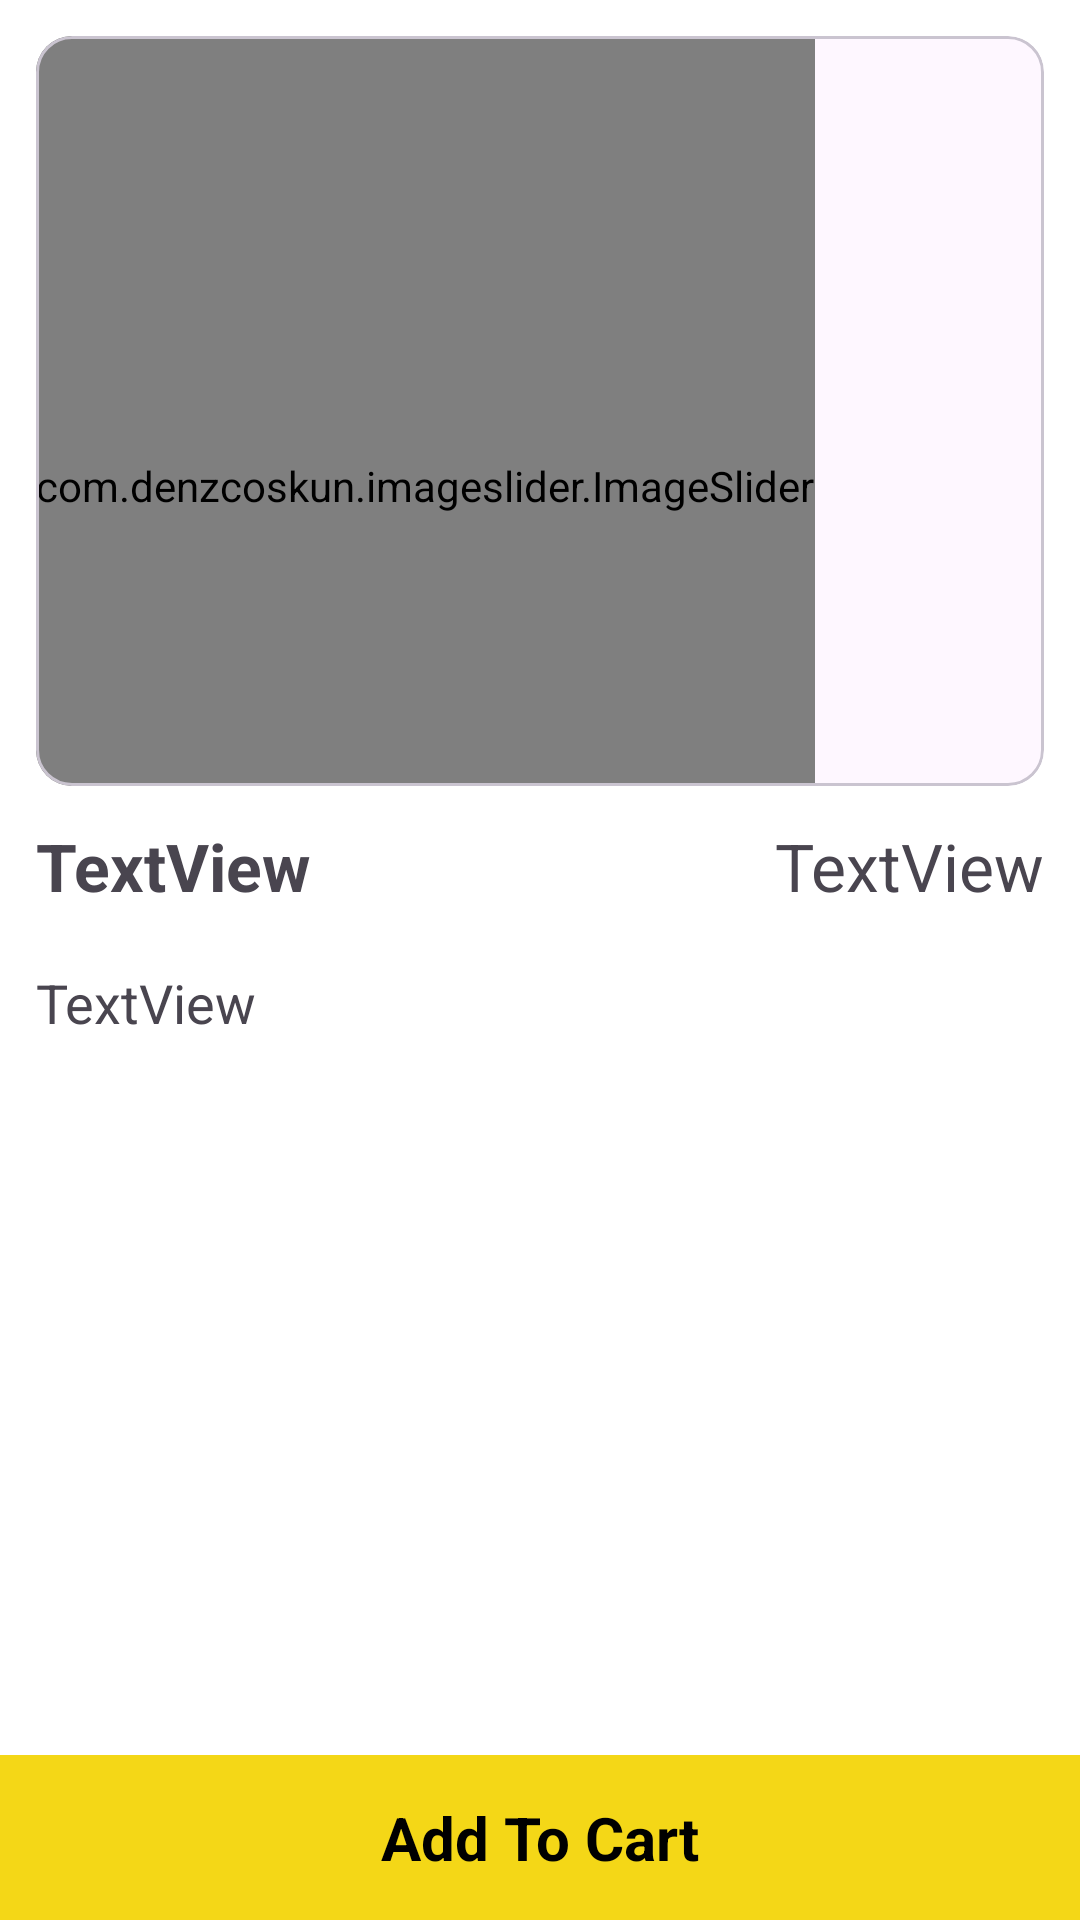

Produce the Android XML layout that renders to this screen, including the resource entries it uses.
<!-- AndroidManifest.xml: application theme Theme.PKart -->
<!-- res/layout/activity_product_details.xml -->
<?xml version="1.0" encoding="utf-8"?>
<androidx.constraintlayout.widget.ConstraintLayout xmlns:android="http://schemas.android.com/apk/res/android"
    xmlns:app="http://schemas.android.com/apk/res-auto"
    xmlns:tools="http://schemas.android.com/tools"
    android:id="@+id/main"
    android:layout_width="match_parent"
    android:layout_height="match_parent"
    android:background="@color/white"
    tools:context=".ProductDetailsActivity">

    <com.google.android.material.card.MaterialCardView
        android:id="@+id/materialCardView"
        android:layout_width="0dp"
        android:layout_height="250dp"
        android:layout_margin="12dp"
        app:cardCornerRadius="12dp"
        app:layout_constraintEnd_toEndOf="parent"
        app:layout_constraintStart_toStartOf="parent"
        app:layout_constraintTop_toTopOf="parent">

        <com.denzcoskun.imageslider.ImageSlider
            android:id="@+id/image_slider"
            android:layout_width="wrap_content"
            android:layout_height="300dp"
            app:iss_auto_cycle="true"
            app:iss_delay="1000"
            app:iss_period="1000"
            app:iss_text_align="CENTER" />

    </com.google.android.material.card.MaterialCardView>

    <TextView
        android:id="@+id/textView7"
        android:layout_width="0dp"
        android:layout_height="30dp"
        android:layout_marginStart="12dp"
        android:layout_marginTop="12dp"
        android:layout_marginEnd="12dp"
        android:text="TextView"
        android:textSize="22sp"
        android:textStyle="bold"
        app:layout_constraintEnd_toStartOf="@id/textView8"
        app:layout_constraintStart_toStartOf="parent"
        app:layout_constraintTop_toBottomOf="@+id/materialCardView" />

    <TextView
        android:id="@+id/textView8"
        android:layout_width="wrap_content"
        android:layout_height="wrap_content"
        android:layout_marginTop="12dp"
        android:layout_marginEnd="12dp"
        android:text="TextView"
        android:textSize="22sp"
        app:layout_constraintEnd_toEndOf="parent"
        app:layout_constraintTop_toBottomOf="@+id/materialCardView" />

    <TextView
        android:id="@+id/textView9"
        android:layout_width="0dp"
        android:layout_height="0dp"
        android:layout_marginHorizontal="12dp"
        android:layout_marginTop="18dp"
        android:text="TextView"
        android:textSize="18sp"
        app:layout_constraintBottom_toTopOf="@+id/textView10"
        app:layout_constraintEnd_toEndOf="parent"
        app:layout_constraintStart_toStartOf="parent"
        app:layout_constraintTop_toBottomOf="@id/textView7" />

    <TextView
        android:id="@+id/textView10"
        android:layout_width="0dp"
        android:layout_height="wrap_content"
        android:background="@color/yellow"
        android:gravity="center"
        android:padding="14dp"
        android:text="Add To Cart"
        android:textColor="@color/black"
        android:textSize="20sp"
        android:textStyle="bold"
        app:layout_constraintBottom_toBottomOf="parent"
        app:layout_constraintEnd_toEndOf="parent"
        app:layout_constraintStart_toStartOf="parent" />

</androidx.constraintlayout.widget.ConstraintLayout>
<!-- resources referenced by this layout -->
<resources>
  <color name="black">#FF000000</color>
  <color name="white">#FFFFFFFF</color>
  <color name="yellow">#F4D717</color>
  <style name="Theme.PKart" parent="Base.Theme.PKart" />
  <style name="Base.Theme.PKart" parent="Theme.Material3.DayNight.NoActionBar">
          
       
  
      </style>
</resources>
